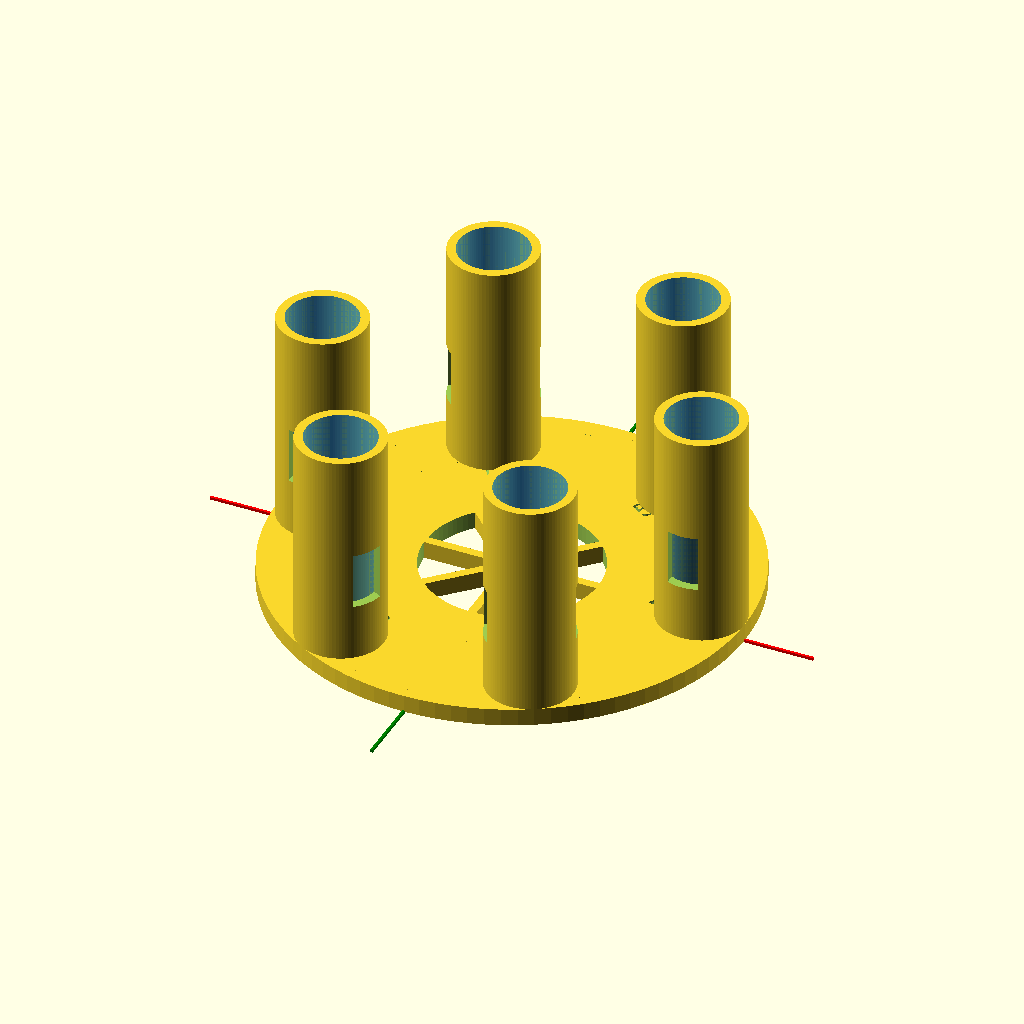
Cell 1: rendered with the file's own defaults.
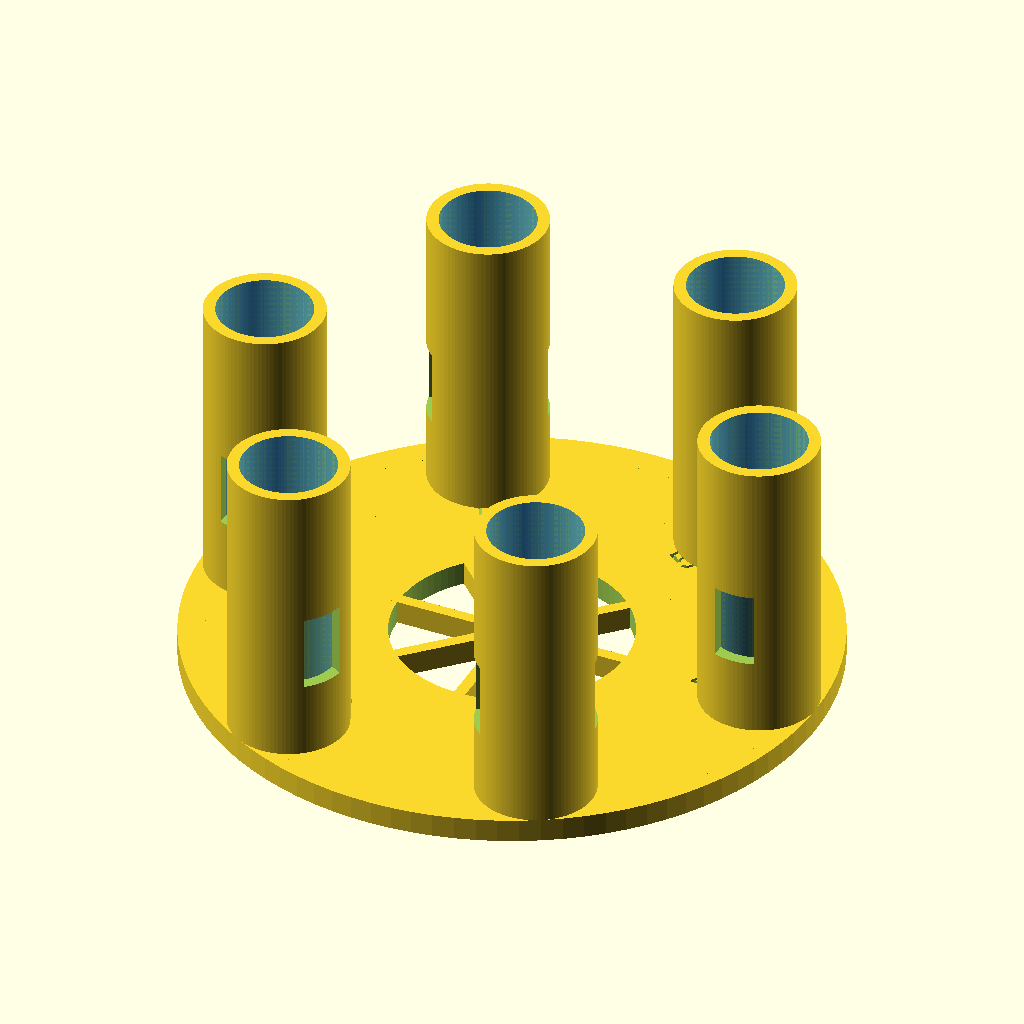
Cell 2: show_reference_axis = false (everything else at default).
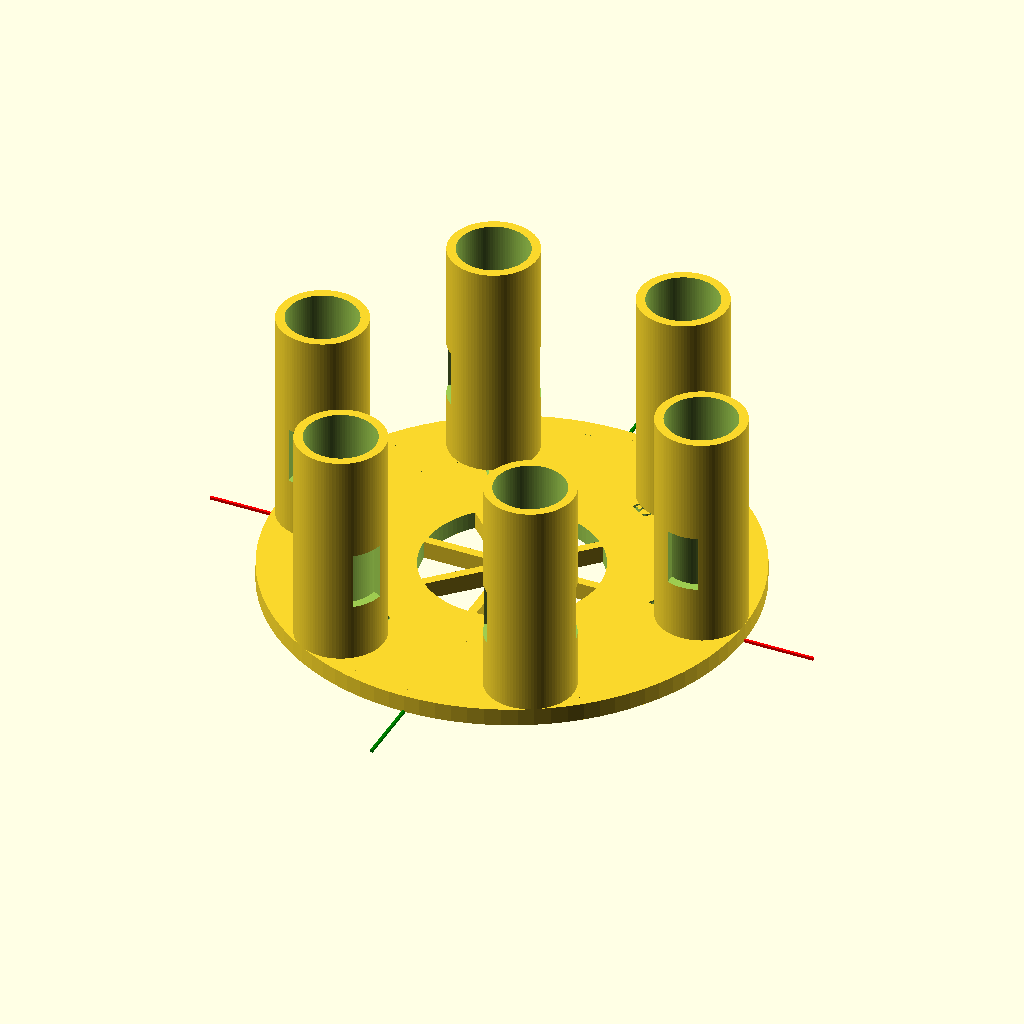
Cell 3 — show_ghost_vials set to false, the other parameters unchanged.
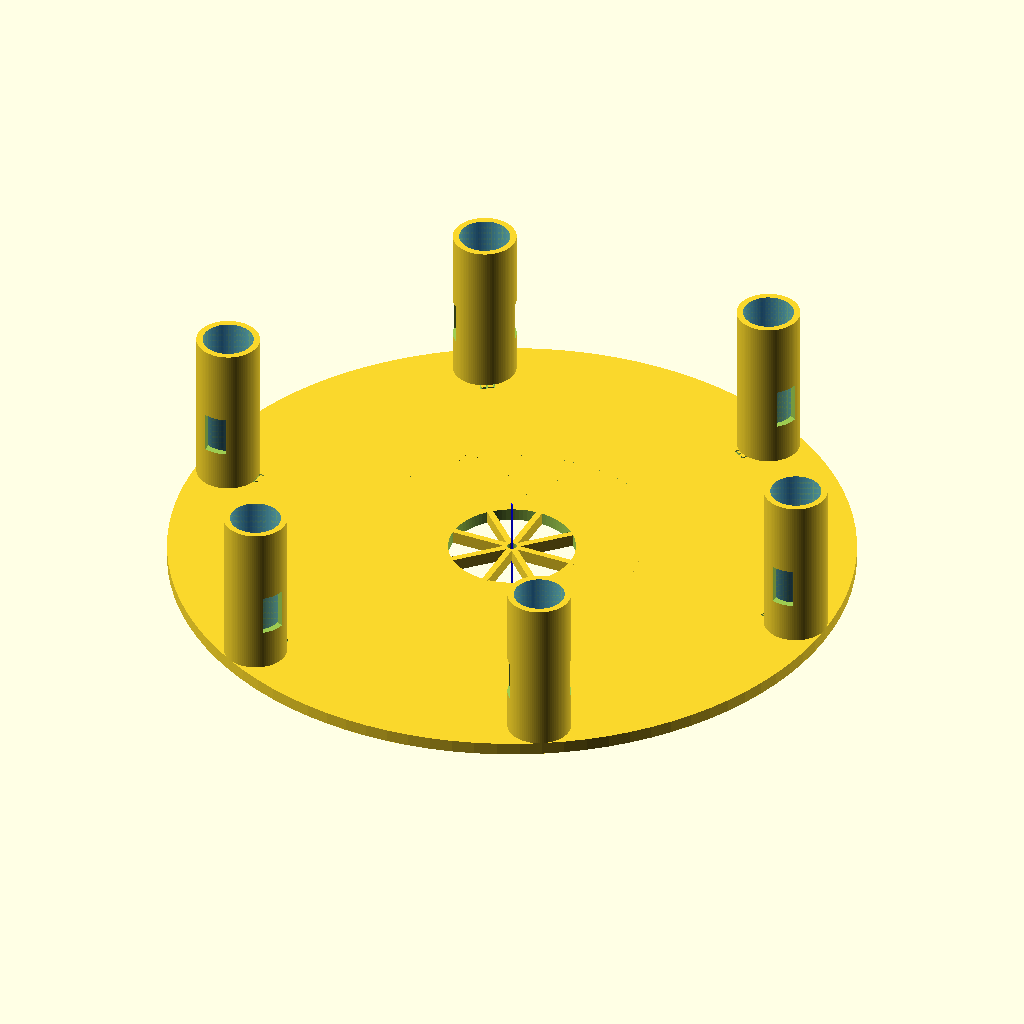
Cell 4: disc_diameter_mm = 216 (everything else at default).
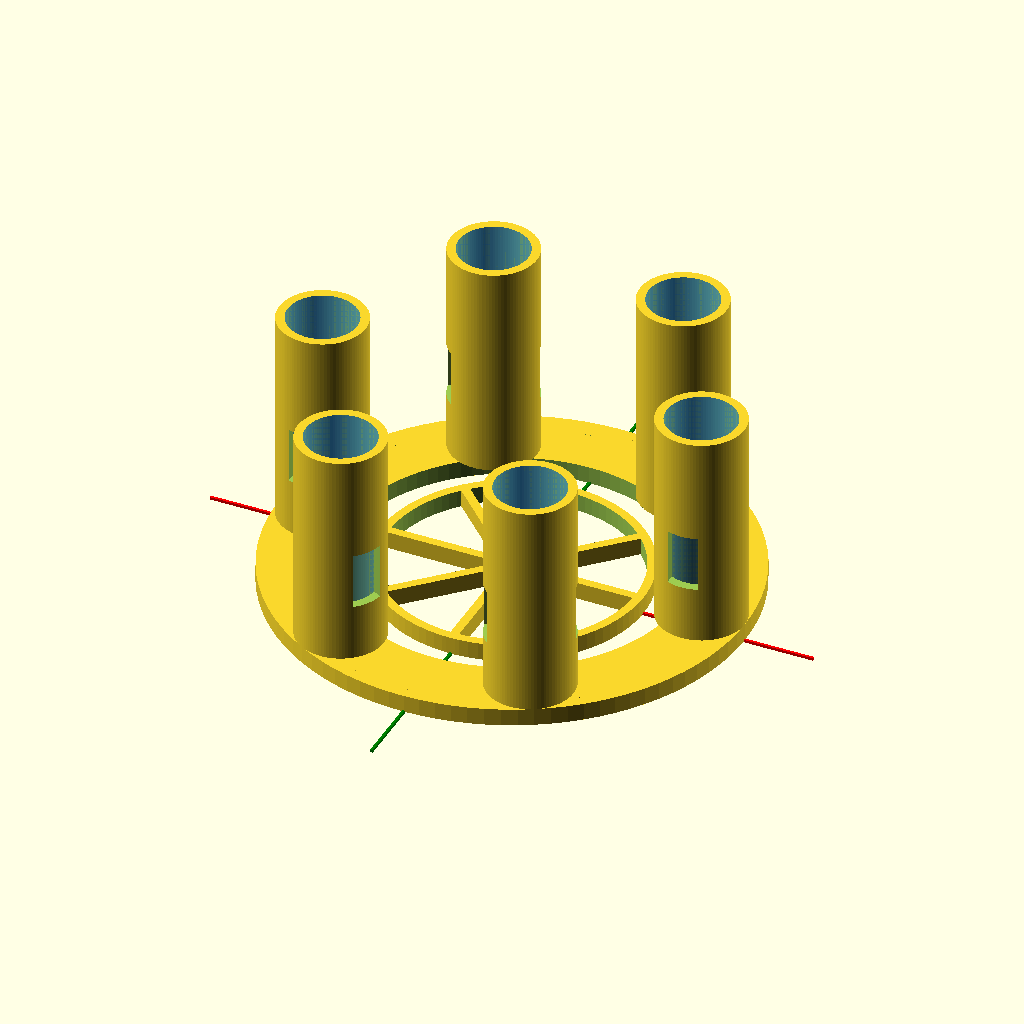
Cell 5: inner_clearance_diameter_mm = 80 (everything else at default).
The same orthographic view direction (rotation 55°, 0°, 25°; colour scheme Cornfield) for every cell, with the view re-fitted per cell, so scale and position can differ between cells.
The OpenSCAD source (openscad/uvvis_carousel_adapter_starter.scad):
/*
SynAptIp Scientific Interoperability Platform — UV-VIS Module
Exploratory parametric starter file

Status:
- Phase 0 / Phase 1 only
- Not validated for fit, safety, or compatibility
- Placeholder dimensions only; replace after documented measurement review
*/

// ---------- Global display controls ----------
$fn = 96;
show_reference_axis = true;

// ---------- Placeholder parameters ----------
// These values are intentionally non-validated starter values.
disc_diameter_mm = 108;
disc_radius_mm = disc_diameter_mm / 2;
outer_diameter_mm = disc_diameter_mm;
inner_clearance_diameter_mm = 40;
base_thickness_mm = 4;
holder_count = 6;
vial_outer_diameter_mm = 16;
vial_radius_mm = vial_outer_diameter_mm / 2;
provisional_outer_margin_mm = 2;
holder_pitch_radius_mm = disc_radius_mm - vial_radius_mm - provisional_outer_margin_mm;
holder_pitch_diameter_mm = holder_pitch_radius_mm * 2;
provisional_vial_clearance_mm = 0;
holder_inner_diameter_mm = vial_outer_diameter_mm + provisional_vial_clearance_mm;
holder_wall_thickness_mm = 2;
holder_outer_diameter_mm = holder_inner_diameter_mm + 2 * holder_wall_thickness_mm;
vial_height_mm = 50;
holder_height_mm = vial_height_mm;
optical_window_width_mm = 7;
optical_window_height_mm = 13;
optical_window_base_offset_mm = 13;

// Reverse-engineering placeholders from early observations
// Replace only after measurement review.
ring_1_diameter_mm = 61;
ring_2_diameter_mm = 81;
ring_3_diameter_mm = 103;
center_fastener_diameter_mm = 3;
radial_spoke_count = 8;
provisional_slot_count = 6;
show_ghost_vials = true;
show_position_labels = true;
label_depth_mm = 0.8;
label_size_mm = 5;
position_labels = ["4", "5", "B", "1", "2", "3"];

module reference_axis() {
    color("red") cube([140, 0.6, 0.6], center = true);
    color("green") cube([0.6, 140, 0.6], center = true);
    color("blue") cube([0.6, 0.6, 40], center = true);
}

module base_ring() {
    difference() {
        cylinder(h = base_thickness_mm, d = outer_diameter_mm);
        translate([0, 0, -0.1])
            cylinder(h = base_thickness_mm + 0.2, d = inner_clearance_diameter_mm);
    }
}

module concentric_reference_rings() {
    for (d = [ring_1_diameter_mm, ring_2_diameter_mm, ring_3_diameter_mm]) {
        difference() {
            cylinder(h = base_thickness_mm, d = d);
            translate([0, 0, -0.1])
                cylinder(h = base_thickness_mm + 0.2, d = max(d - 4, 0.1));
        }
    }
}

module radial_spokes() {
    for (i = [0 : radial_spoke_count - 1]) {
        rotate([0, 0, i * 360 / radial_spoke_count])
            translate([ring_1_diameter_mm / 4, 0, base_thickness_mm / 2])
                cube([ring_1_diameter_mm / 2, 2, base_thickness_mm], center = true);
    }
}

module central_fastener_reference() {
    cylinder(h = base_thickness_mm + 0.2, d = center_fastener_diameter_mm);
}

module ghost_vial() {
    color([0.1, 0.5, 1.0, 0.28])
        cylinder(h = vial_height_mm, d = vial_outer_diameter_mm);
}

module ghost_vial_pattern() {
    for (i = [0 : holder_count - 1]) {
        rotate([0, 0, i * 360 / holder_count])
            translate([holder_pitch_radius_mm, 0, base_thickness_mm])
                ghost_vial();
    }
}

module recessed_position_labels() {
    for (i = [0 : holder_count - 1]) {
        rotate([0, 0, i * 360 / holder_count])
            translate([holder_pitch_radius_mm - 10, 0, base_thickness_mm - label_depth_mm])
                linear_extrude(height = label_depth_mm + 0.1)
                    text(
                        position_labels[i],
                        size = label_size_mm,
                        halign = "center",
                        valign = "center"
                    );
    }
}

module vial_holder() {
    difference() {
        cylinder(h = holder_height_mm, d = holder_outer_diameter_mm);
        translate([0, 0, -0.1])
            cylinder(
                h = holder_height_mm + 0.2,
                d = holder_inner_diameter_mm
            );
        translate([
            -optical_window_width_mm / 2,
            -holder_outer_diameter_mm,
            optical_window_base_offset_mm
        ])
            cube([
                optical_window_width_mm,
                holder_outer_diameter_mm * 2,
                optical_window_height_mm
            ]);
    }
}

module circular_holder_pattern() {
    for (i = [0 : holder_count - 1]) {
        rotate([0, 0, i * 360 / holder_count])
            translate([holder_pitch_radius_mm, 0, base_thickness_mm])
                vial_holder();
    }
}

module exploratory_adapter() {
    difference() {
        union() {
            base_ring();
            // The following are reverse-engineering reference features only.
            // They are not yet validated production geometry.
            concentric_reference_rings();
            radial_spokes();
            circular_holder_pattern();
        }
        central_fastener_reference();
        if (show_position_labels) {
            recessed_position_labels();
        }
    }
}

exploratory_adapter();

if (show_ghost_vials) {
    ghost_vial_pattern();
}

if (show_reference_axis) {
    reference_axis();
}
Parameter table extracted from the source (name, type, default, range or options):
show_reference_axis: bool, default true
disc_diameter_mm: number, default 108
inner_clearance_diameter_mm: number, default 40
base_thickness_mm: number, default 4
holder_count: number, default 6
vial_outer_diameter_mm: number, default 16
provisional_outer_margin_mm: number, default 2
provisional_vial_clearance_mm: number, default 0
holder_wall_thickness_mm: number, default 2
vial_height_mm: number, default 50
optical_window_width_mm: number, default 7
optical_window_height_mm: number, default 13
optical_window_base_offset_mm: number, default 13
ring_1_diameter_mm: number, default 61
ring_2_diameter_mm: number, default 81
ring_3_diameter_mm: number, default 103
center_fastener_diameter_mm: number, default 3
radial_spoke_count: number, default 8
provisional_slot_count: number, default 6
show_ghost_vials: bool, default true
show_position_labels: bool, default true
label_depth_mm: number, default 0.8
label_size_mm: number, default 5
